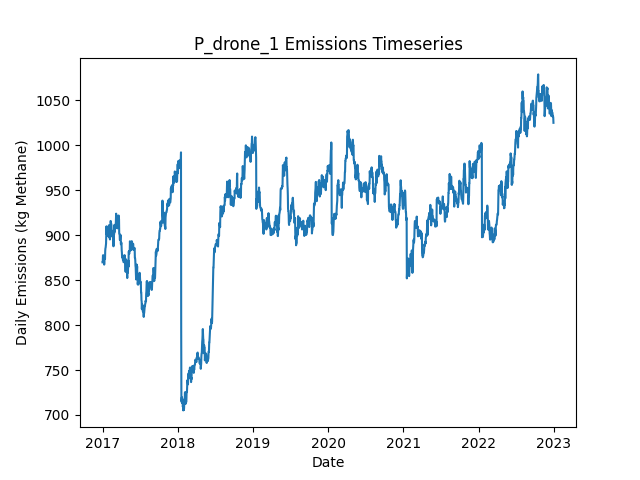

The file beside this chart, header and first rows:
Date, Daily Emissions (Kg Methane), Daily Mitigable Emissions (Kg Methane), Daily Non-Mitigable Emissions (Kg Methan…, Daily Cost ($), Active Leaks, New Leaks, Leaks Repaired, Leaks Naturally Repaired, Leaks Tagged, Daily Repair Cost ($), Daily Natural Repair Cost ($), drone Deployment Cost ($), drone Sites flagged for Follow-Up, drone Leaks tagged for repair, drone Sites Visited, drone Travel Time (Minutes), drone Survey Time (Minutes), OGI_FU Deployment Cost ($), OGI_FU Sites flagged for Follow-Up, OGI_FU Leaks tagged for repair, OGI_FU Sites Visited, OGI_FU Travel Time (Minutes), OGI_FU Survey Time (Minutes)
2017-01-01, 869.8, 650.2, 219.6, 500, 369, 370, 0, 1, 0.00000, 0.00000, 200, 500, 0, , 9, 300, 180, 0.00000, , 0, 0, 0, 0
2017-01-02, 869.8, 650.2, 219.6, 500, 369, 0, 0, 0, 0.00000, 0.00000, 0.00000, 500, 0, , 1, 30, 20, 0.00000, , 0, 0, 0, 0
2017-01-03, 877.4, 658.5, 218.9, 0.00000, 368, 2, 0, 1, 0.00000, 0.00000, 200, 0.00000, 0, , 0, 0, 0, 0.00000, , 0, 0, 0, 0
2017-01-04, 877.9, 658.5, 219.4, 0.00000, 369, 1, 0, 0, 0.00000, 0.00000, 0.00000, 0.00000, 0, , 0, 0, 0, 0.00000, , 0, 0, 0, 0
2017-01-05, 871.2, 660.1, 211.1, 0.00000, 370, 2, 0, 0, 0.00000, 0.00000, 0.00000, 0.00000, 0, , 0, 0, 0, 0.00000, , 0, 0, 0, 0
2017-01-06, 870.7, 659.8, 210.9, 0.00000, 368, 0, 0, 1, 0.00000, 0.00000, 200, 0.00000, 0, , 0, 0, 0, 0.00000, , 0, 0, 0, 0
2017-01-07, 870.7, 659.8, 210.9, 0.00000, 368, 0, 0, 0, 0.00000, 0.00000, 0.00000, 0.00000, 0, , 0, 0, 0, 0.00000, , 0, 0, 0, 0
2017-01-08, 876.7, 665.9, 210.9, 0.00000, 369, 1, 0, 0, 0.00000, 0.00000, 0.00000, 0.00000, 0, , 0, 0, 0, 0.00000, , 0, 0, 0, 0
2017-01-09, 867.3, 663.4, 203.9, 0.00000, 369, 2, 0, 1, 0.00000, 0.00000, 200, 0.00000, 0, , 0, 0, 0, 0.00000, , 0, 0, 0, 0
2017-01-10, 873.4, 669.5, 203.9, 0.00000, 370, 2, 0, 1, 0.00000, 0.00000, 200, 0.00000, 0, , 0, 0, 0, 0.00000, , 0, 0, 0, 0
2017-01-11, 873.4, 669.5, 203.9, 0.00000, 370, 0, 0, 0, 0.00000, 0.00000, 0.00000, 0.00000, 0, , 0, 0, 0, 0.00000, , 0, 0, 0, 0
2017-01-12, 875.3, 669.5, 205.9, 0.00000, 371, 1, 0, 0, 0.00000, 0.00000, 0.00000, 0.00000, 0, , 0, 0, 0, 0.00000, , 0, 0, 0, 0
2017-01-13, 873.8, 667.9, 205.9, 0.00000, 370, 0, 0, 1, 0.00000, 0.00000, 200, 0.00000, 0, , 0, 0, 0, 0.00000, , 0, 0, 0, 0
2017-01-14, 882.7, 667.9, 214.8, 0.00000, 371, 1, 0, 0, 0.00000, 0.00000, 0.00000, 0.00000, 0, , 0, 0, 0, 0.00000, , 0, 0, 0, 0
2017-01-15, 885.4, 670.6, 214.8, 0.00000, 372, 1, 0, 0, 0.00000, 0.00000, 0.00000, 0.00000, 0, , 0, 0, 0, 0.00000, , 0, 0, 0, 0
2017-01-16, 886.3, 671.5, 214.8, 0.00000, 373, 2, 0, 1, 0.00000, 0.00000, 200, 0.00000, 0, , 0, 0, 0, 0.00000, , 0, 0, 0, 0
2017-01-17, 889.2, 674.4, 214.8, 0.00000, 375, 2, 0, 0, 0.00000, 0.00000, 0.00000, 0.00000, 0, , 0, 0, 0, 0.00000, , 0, 0, 0, 0
2017-01-18, 890.7, 674.4, 216.3, 0.00000, 375, 1, 0, 0, 0.00000, 0.00000, 0.00000, 0.00000, 0, , 0, 0, 0, 0.00000, , 0, 0, 0, 0
2017-01-19, 899, 682.6, 216.3, 0.00000, 376, 1, 0, 0, 0.00000, 0.00000, 0.00000, 0.00000, 0, , 0, 0, 0, 0.00000, , 0, 0, 0, 0
2017-01-20, 909.9, 693.6, 216.3, 0.00000, 378, 2, 0, 0, 0.00000, 0.00000, 0.00000, 0.00000, 0, , 0, 0, 0, 0.00000, , 0, 0, 0, 0
2017-01-21, 901.2, 684.9, 216.3, 0.00000, 376, 0, 0, 2, 0.00000, 0.00000, 400, 0.00000, 0, , 0, 0, 0, 0.00000, , 0, 0, 0, 0
2017-01-22, 904.3, 688, 216.3, 0.00000, 378, 2, 0, 0, 0.00000, 0.00000, 0.00000, 0.00000, 0, , 0, 0, 0, 0.00000, , 0, 0, 0, 0
2017-01-23, 899, 682.6, 216.3, 0.00000, 376, 0, 0, 2, 0.00000, 0.00000, 400, 0.00000, 0, , 0, 0, 0, 0.00000, , 0, 0, 0, 0
2017-01-24, 901.9, 685.5, 216.3, 0.00000, 378, 2, 0, 0, 0.00000, 0.00000, 0.00000, 0.00000, 0, , 0, 0, 0, 0.00000, , 0, 0, 0, 0
2017-01-25, 903, 688.7, 214.4, 0.00000, 379, 3, 0, 1, 0.00000, 0.00000, 200, 0.00000, 0, , 0, 0, 0, 0.00000, , 0, 0, 0, 0
2017-01-26, 902.8, 688.7, 214.1, 0.00000, 379, 1, 0, 0, 0.00000, 0.00000, 0.00000, 0.00000, 0, , 0, 0, 0, 0.00000, , 0, 0, 0, 0
2017-01-27, 902.8, 688.7, 214.1, 0.00000, 379, 1, 0, 0, 0.00000, 0.00000, 0.00000, 0.00000, 0, , 0, 0, 0, 0.00000, , 0, 0, 0, 0
2017-01-28, 905.9, 691.6, 214.4, 0.00000, 382, 3, 0, 0, 0.00000, 0.00000, 0.00000, 0.00000, 0, , 0, 0, 0, 0.00000, , 0, 0, 0, 0
2017-01-29, 903.3, 697.8, 205.4, 0.00000, 382, 2, 0, 0, 0.00000, 0.00000, 0.00000, 0.00000, 0, , 0, 0, 0, 0.00000, , 0, 0, 0, 0
2017-01-30, 902.8, 697.4, 205.4, 0.00000, 381, 1, 0, 2, 0.00000, 0.00000, 400, 0.00000, 0, , 0, 0, 0, 0.00000, , 0, 0, 0, 0
2017-01-31, 908.4, 694.7, 213.7, 0.00000, 381, 1, 0, 1, 0.00000, 0.00000, 200, 0.00000, 0, , 0, 0, 0, 0.00000, , 0, 0, 0, 0
2017-02-01, 911.1, 697.4, 213.7, 0.00000, 382, 1, 0, 0, 0.00000, 0.00000, 0.00000, 0.00000, 0, , 0, 0, 0, 0.00000, , 0, 0, 0, 0
2017-02-02, 901.7, 690, 211.7, 0.00000, 378, 0, 0, 3, 0.00000, 0.00000, 600, 0.00000, 0, , 0, 0, 0, 0.00000, , 0, 0, 0, 0
2017-02-03, 897.6, 690.5, 207.1, 0.00000, 376, 1, 0, 0, 0.00000, 0.00000, 0.00000, 0.00000, 0, , 0, 0, 0, 0.00000, , 0, 0, 0, 0
2017-02-04, 897.3, 690.5, 206.9, 0.00000, 375, 0, 0, 0, 0.00000, 0.00000, 0.00000, 0.00000, 0, , 0, 0, 0, 0.00000, , 0, 0, 0, 0
2017-02-05, 900.5, 693.6, 206.9, 0.00000, 377, 2, 0, 0, 0.00000, 0.00000, 0.00000, 0.00000, 0, , 0, 0, 0, 0.00000, , 0, 0, 0, 0
2017-02-06, 895.3, 688.4, 206.9, 0.00000, 376, 1, 0, 2, 0.00000, 0.00000, 400, 0.00000, 0, , 0, 0, 0, 0.00000, , 0, 0, 0, 0
2017-02-07, 903.6, 688.4, 215.1, 0.00000, 377, 1, 0, 0, 0.00000, 0.00000, 0.00000, 0.00000, 0, , 0, 0, 0, 0.00000, , 0, 0, 0, 0
2017-02-08, 905.2, 690.2, 214.9, 0.00000, 376, 1, 0, 1, 0.00000, 0.00000, 200, 0.00000, 0, , 0, 0, 0, 0.00000, , 0, 0, 0, 0
2017-02-09, 915.9, 701.2, 214.7, 0.00000, 377, 2, 0, 0, 0.00000, 0.00000, 0.00000, 0.00000, 0, , 0, 0, 0, 0.00000, , 0, 0, 0, 0
2017-02-10, 915.7, 703, 212.7, 0.00000, 378, 2, 0, 0, 0.00000, 0.00000, 0.00000, 0.00000, 0, , 0, 0, 0, 0.00000, , 0, 0, 0, 0
2017-02-11, 913, 700.3, 212.7, 0.00000, 377, 0, 0, 1, 0.00000, 0.00000, 200, 0.00000, 0, , 0, 0, 0, 0.00000, , 0, 0, 0, 0
2017-02-12, 913, 700.3, 212.7, 0.00000, 377, 0, 0, 0, 0.00000, 0.00000, 0.00000, 0.00000, 0, , 0, 0, 0, 0.00000, , 0, 0, 0, 0
2017-02-13, 911.3, 700.5, 210.7, 0.00000, 377, 1, 0, 0, 0.00000, 0.00000, 0.00000, 0.00000, 0, , 0, 0, 0, 0.00000, , 0, 0, 0, 0
2017-02-14, 904.6, 697.8, 206.8, 0.00000, 374, 0, 0, 1, 0.00000, 0.00000, 200, 0.00000, 0, , 0, 0, 0, 0.00000, , 0, 0, 0, 0
2017-02-15, 902, 695.6, 206.4, 0.00000, 373, 1, 0, 1, 0.00000, 0.00000, 200, 0.00000, 0, , 0, 0, 0, 0.00000, , 0, 0, 0, 0
2017-02-16, 898.6, 694.3, 204.4, 0.00000, 372, 1, 0, 1, 0.00000, 0.00000, 200, 0.00000, 0, , 0, 0, 0, 0.00000, , 0, 0, 0, 0
2017-02-17, 899.1, 694.7, 204.4, 0.00000, 373, 1, 0, 0, 0.00000, 0.00000, 0.00000, 0.00000, 0, , 0, 0, 0, 0.00000, , 0, 0, 0, 0
2017-02-18, 901.5, 697.2, 204.4, 0.00000, 373, 1, 0, 1, 0.00000, 0.00000, 200, 0.00000, 0, , 0, 0, 0, 0.00000, , 0, 0, 0, 0
2017-02-19, 904.2, 699.8, 204.4, 0.00000, 374, 1, 0, 0, 0.00000, 0.00000, 0.00000, 0.00000, 0, , 0, 0, 0, 0.00000, , 0, 0, 0, 0
2017-02-20, 904.9, 691.6, 213.3, 0.00000, 374, 1, 0, 1, 0.00000, 0.00000, 200, 0.00000, 0, , 0, 0, 0, 0.00000, , 0, 0, 0, 0
2017-02-21, 902, 688.7, 213.3, 0.00000, 372, 1, 0, 2, 0.00000, 0.00000, 400, 0.00000, 0, , 0, 0, 0, 0.00000, , 0, 0, 0, 0
2017-02-22, 902, 688.7, 213.3, 0.00000, 372, 0, 0, 0, 0.00000, 0.00000, 0.00000, 0.00000, 0, , 0, 0, 0, 0.00000, , 0, 0, 0, 0
2017-02-23, 887.7, 682.6, 205.1, 0.00000, 370, 0, 0, 1, 0.00000, 0.00000, 200, 0.00000, 0, , 0, 0, 0, 0.00000, , 0, 0, 0, 0
2017-02-24, 896, 690.9, 205.1, 0.00000, 371, 1, 0, 0, 0.00000, 0.00000, 0.00000, 0.00000, 0, , 0, 0, 0, 0.00000, , 0, 0, 0, 0
2017-02-25, 901.5, 696.5, 205.1, 0.00000, 371, 1, 0, 1, 0.00000, 0.00000, 200, 0.00000, 0, , 0, 0, 0, 0.00000, , 0, 0, 0, 0
2017-02-26, 900.9, 696.3, 204.6, 0.00000, 369, 0, 0, 1, 0.00000, 0.00000, 200, 0.00000, 0, , 0, 0, 0, 0.00000, , 0, 0, 0, 0
2017-02-27, 902.8, 696.3, 206.6, 0.00000, 370, 1, 0, 0, 0.00000, 0.00000, 0.00000, 0.00000, 0, , 0, 0, 0, 0.00000, , 0, 0, 0, 0
2017-02-28, 911.6, 705, 206.6, 0.00000, 372, 2, 0, 0, 0.00000, 0.00000, 0.00000, 0.00000, 0, , 0, 0, 0, 0.00000, , 0, 0, 0, 0
2017-03-01, 903.7, 696.7, 207, 0.00000, 372, 2, 0, 2, 0.00000, 0.00000, 400, 0.00000, 0, , 0, 0, 0, 0.00000, , 0, 0, 0, 0
... 2,131 more rows
